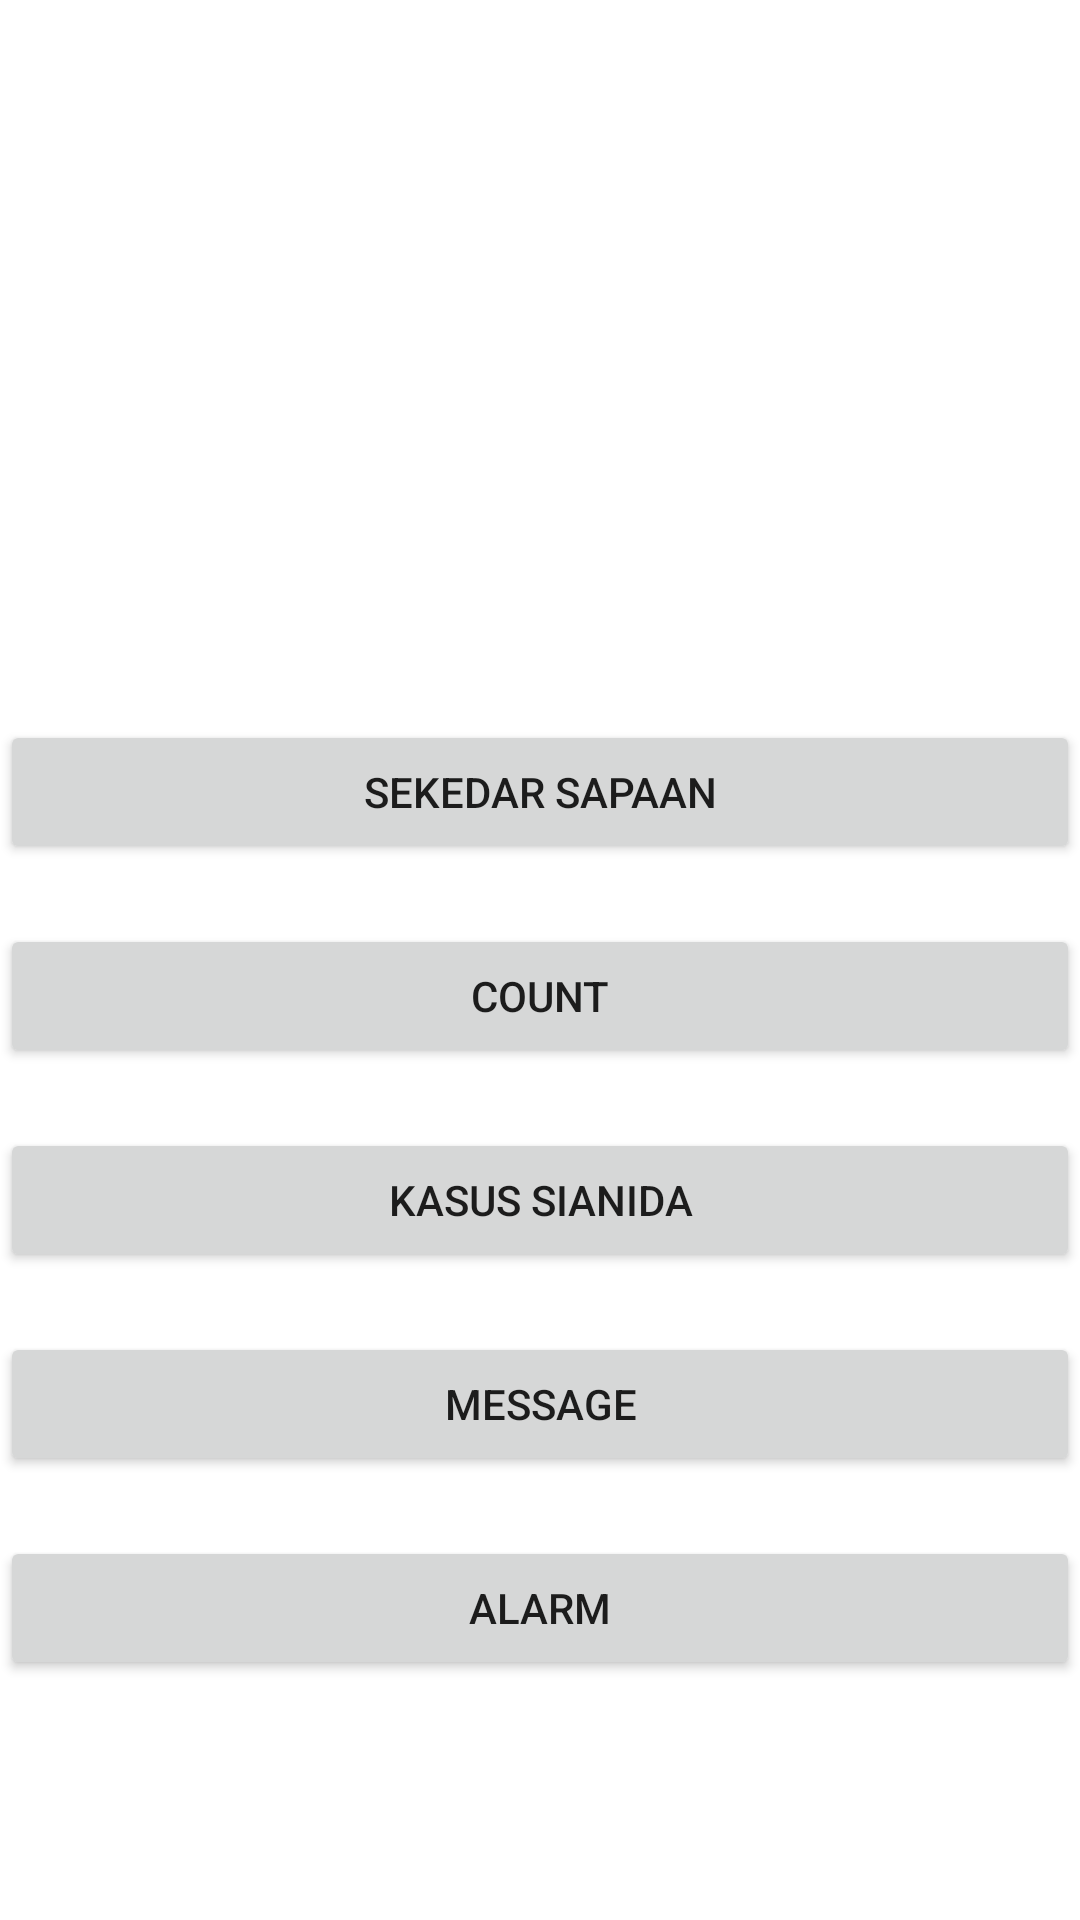

Layout XML and referenced resources for this Android screen:
<!-- AndroidManifest.xml: application theme Theme.MyApplication -->
<!-- res/layout/activity_main_new.xml -->
<?xml version="1.0" encoding="utf-8"?>
<RelativeLayout xmlns:android="http://schemas.android.com/apk/res/android"
    xmlns:tools="http://schemas.android.com/tools"
    android:layout_width="match_parent"
    android:layout_height="match_parent"
    tools:context=".MainActivityNew">

    <ImageView
        android:id="@+id/action_image"
        android:layout_width="match_parent"
        android:layout_height="200dp"
        android:src="@drawable/my_logo"
        android:layout_marginBottom="20dp"/>

    <Button
        android:id="@+id/button1"
        android:layout_width="match_parent"
        android:layout_height="wrap_content"
        android:text="@string/Hello"
        android:layout_below="@id/action_image"
        android:layout_marginTop="20dp"
        android:layout_centerHorizontal="true"/>

    <Button
        android:id="@+id/button2"
        android:layout_width="match_parent"
        android:layout_height="wrap_content"
        android:text="@string/Toast"
        android:layout_below="@+id/button1"
        android:layout_marginTop="20dp"
        android:layout_centerHorizontal="true"/>

    <Button
        android:id="@+id/button3"
        android:layout_width="match_parent"
        android:layout_height="wrap_content"
        android:text="@string/sianida"
        android:layout_below="@+id/button2"
        android:layout_marginTop="20dp"
        android:layout_centerHorizontal="true"/>

    <Button
        android:id="@+id/button4"
        android:layout_width="match_parent"
        android:layout_height="wrap_content"
        android:text="@string/Pesan"
        android:layout_below="@+id/button3"
        android:layout_marginTop="20dp"
        android:layout_centerHorizontal="true"/>

    <Button
        android:id="@+id/button5"
        android:layout_width="match_parent"
        android:layout_height="wrap_content"
        android:text="@string/Alarm"
        android:layout_below="@+id/button4"
        android:layout_marginTop="20dp"
        android:layout_centerHorizontal="true"/>
    
</RelativeLayout>
<!-- resources referenced by this layout -->
<resources>
  <string name="Alarm">Alarm</string>
  <string name="Hello">Sekedar Sapaan</string>
  <string name="Pesan">Message</string>
  <string name="Toast">Count</string>
  <string name="sianida">Kasus Sianida</string>
  <style name="Theme.MyApplication" parent="Theme.MaterialComponents.DayNight.NoActionBar">
          
          <item name="colorPrimary">@color/lavender</item>
          <item name="colorPrimaryVariant">@color/lavender</item>
          <item name="colorOnPrimary">@color/white</item>
          
          <item name="colorOnSecondary">@color/black</item>
          
          <item name="android:statusBarColor">?attr/colorPrimaryVariant</item>
          
      </style>
  <color name="lavender">#8692f7</color>
  <color name="white">#FFFFFFFF</color>
  <color name="black">#FF000000</color>
</resources>
